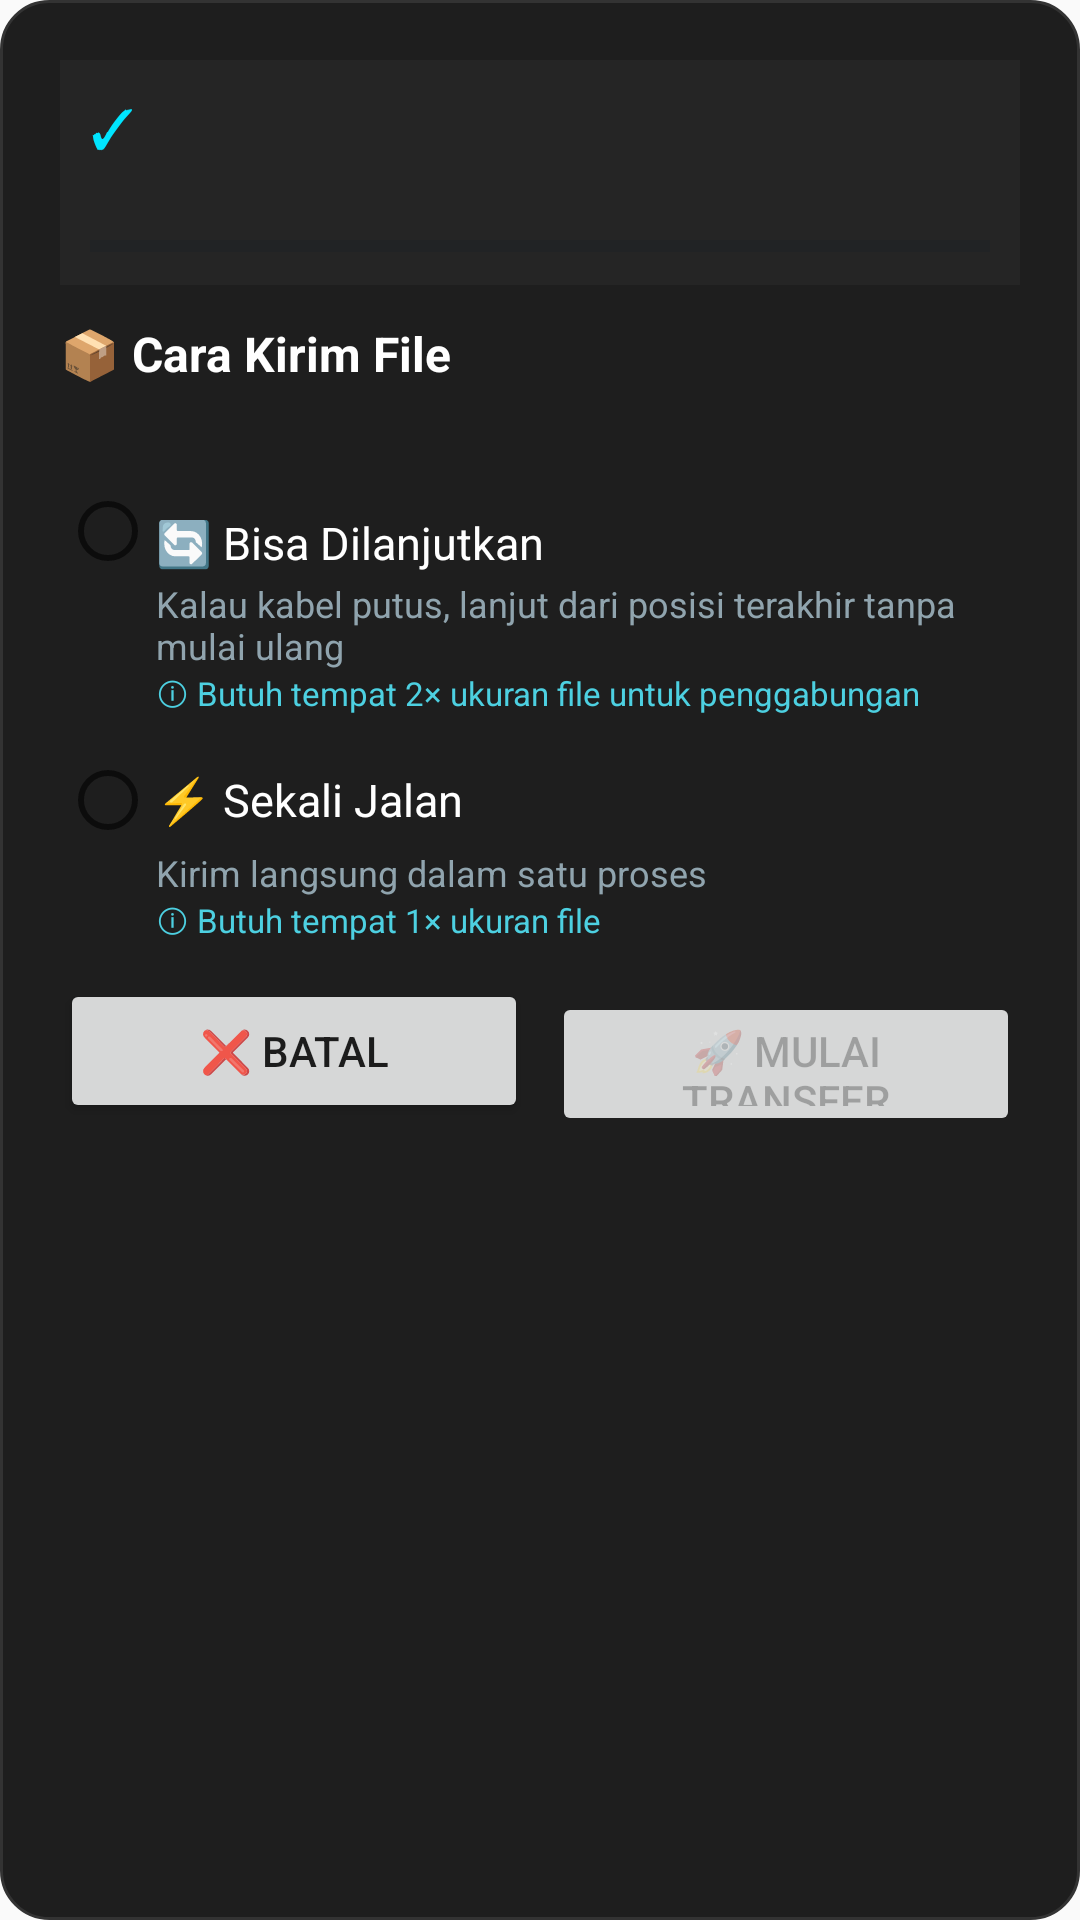

Write the Android layout XML for this screen, with the resource values it uses.
<!-- AndroidManifest.xml: application theme Theme.AppCompat.DayNight.NoActionBar -->
<!-- res/layout/dialog_transfer_mode.xml -->
<?xml version="1.0" encoding="utf-8"?>
<LinearLayout xmlns:android="http://schemas.android.com/apk/res/android"
    android:layout_width="match_parent" android:layout_height="wrap_content"
    android:orientation="vertical" android:background="@drawable/bg_dialog_dark"
    android:padding="20dp">

    <LinearLayout android:id="@+id/storageBanner"
        android:layout_width="match_parent" android:layout_height="wrap_content"
        android:orientation="vertical" android:background="#252525"
        android:padding="10dp" android:layout_marginBottom="12dp">

        <TextView android:id="@+id/tvStorageIcon"
            android:layout_width="wrap_content" android:layout_height="wrap_content"
            android:text="✓" android:textColor="#00E5FF" android:textSize="18sp"/>

        <TextView android:id="@+id/tvStorageText"
            android:layout_width="match_parent" android:layout_height="wrap_content"
            android:text="" android:textColor="#FFFFFF" android:textSize="12sp"
            android:layout_marginTop="2dp"/>

        <ProgressBar android:id="@+id/storageBar"
            style="?android:attr/progressBarStyleHorizontal"
            android:layout_width="match_parent" android:layout_height="6dp"
            android:max="100" android:progress="0"
            android:progressTint="#00E5FF" android:progressBackgroundTint="#1A2027"
            android:layout_marginTop="6dp"/>
    </LinearLayout>

    <TextView android:layout_width="match_parent" android:layout_height="wrap_content"
        android:text="📦 Cara Kirim File" android:textColor="#FFFFFF"
        android:textSize="16sp" android:textStyle="bold" android:paddingBottom="4dp"/>

    <TextView android:id="@+id/tvFileInfo"
        android:layout_width="match_parent" android:layout_height="wrap_content"
        android:text="" android:textColor="#B0BEC5" android:textSize="12sp"
        android:paddingBottom="12dp"/>

    <RadioGroup android:id="@+id/rgMode"
        android:layout_width="match_parent" android:layout_height="wrap_content"
        android:orientation="vertical">

        <RadioButton android:id="@+id/rbResumable"
            android:layout_width="match_parent" android:layout_height="wrap_content"
            android:text="🔄 Bisa Dilanjutkan" android:textColor="#FFFFFF"
            android:textSize="15sp" android:paddingTop="8dp"/>

        <TextView android:id="@+id/tvResumableDesc"
            android:layout_width="match_parent" android:layout_height="wrap_content"
            android:text="Kalau kabel putus, lanjut dari posisi terakhir tanpa mulai ulang"
            android:textColor="#90A4AE" android:textSize="12sp"
            android:paddingStart="32dp" android:paddingEnd="8dp"/>

        <TextView android:id="@+id/tvResumableInfo"
            android:layout_width="match_parent" android:layout_height="wrap_content"
            android:text="ⓘ Butuh tempat 2× ukuran file untuk penggabungan"
            android:textColor="#4DD0E1" android:textSize="11sp"
            android:paddingStart="32dp" android:paddingEnd="8dp"
            android:paddingBottom="12dp"/>

        <RadioButton android:id="@+id/rbDirect"
            android:layout_width="match_parent" android:layout_height="wrap_content"
            android:text="⚡ Sekali Jalan" android:textColor="#FFFFFF"
            android:textSize="15sp"/>

        <TextView android:id="@+id/tvDirectDesc"
            android:layout_width="match_parent" android:layout_height="wrap_content"
            android:text="Kirim langsung dalam satu proses"
            android:textColor="#90A4AE" android:textSize="12sp"
            android:paddingStart="32dp" android:paddingEnd="8dp"/>

        <TextView android:id="@+id/tvDirectInfo"
            android:layout_width="match_parent" android:layout_height="wrap_content"
            android:text="ⓘ Butuh tempat 1× ukuran file"
            android:textColor="#4DD0E1" android:textSize="11sp"
            android:paddingStart="32dp" android:paddingEnd="8dp"
            android:paddingBottom="12dp"/>
    </RadioGroup>

    <TextView android:id="@+id/tvSuggestion"
        android:layout_width="match_parent" android:layout_height="wrap_content"
        android:text="" android:textColor="#FFC107" android:textSize="12sp"
        android:visibility="gone" android:paddingBottom="12dp"/>

    <LinearLayout android:layout_width="match_parent" android:layout_height="wrap_content"
        android:orientation="horizontal">

        <Button android:id="@+id/btnCancel"
            android:layout_width="0dp" android:layout_height="48dp"
            android:layout_weight="1" android:text="❌ Batal"
            android:layout_marginEnd="4dp"/>

        <Button android:id="@+id/btnStart"
            android:layout_width="0dp" android:layout_height="48dp"
            android:layout_weight="1" android:text="🚀 Mulai Transfer"
            android:enabled="false" android:layout_marginStart="4dp"/>
    </LinearLayout>
</LinearLayout>
<!-- resources referenced by this layout -->
<resources>
  <!-- drawable bg_dialog_dark (drawable) -->
  <?xml version="1.0" encoding="utf-8"?>
  <shape xmlns:android="http://schemas.android.com/apk/res/android" android:shape="rectangle">
      <solid android:color="#1E1E1E"/>
      <corners android:radius="16dp"/>
      <stroke android:width="1dp" android:color="#333333"/>
  </shape>
</resources>
